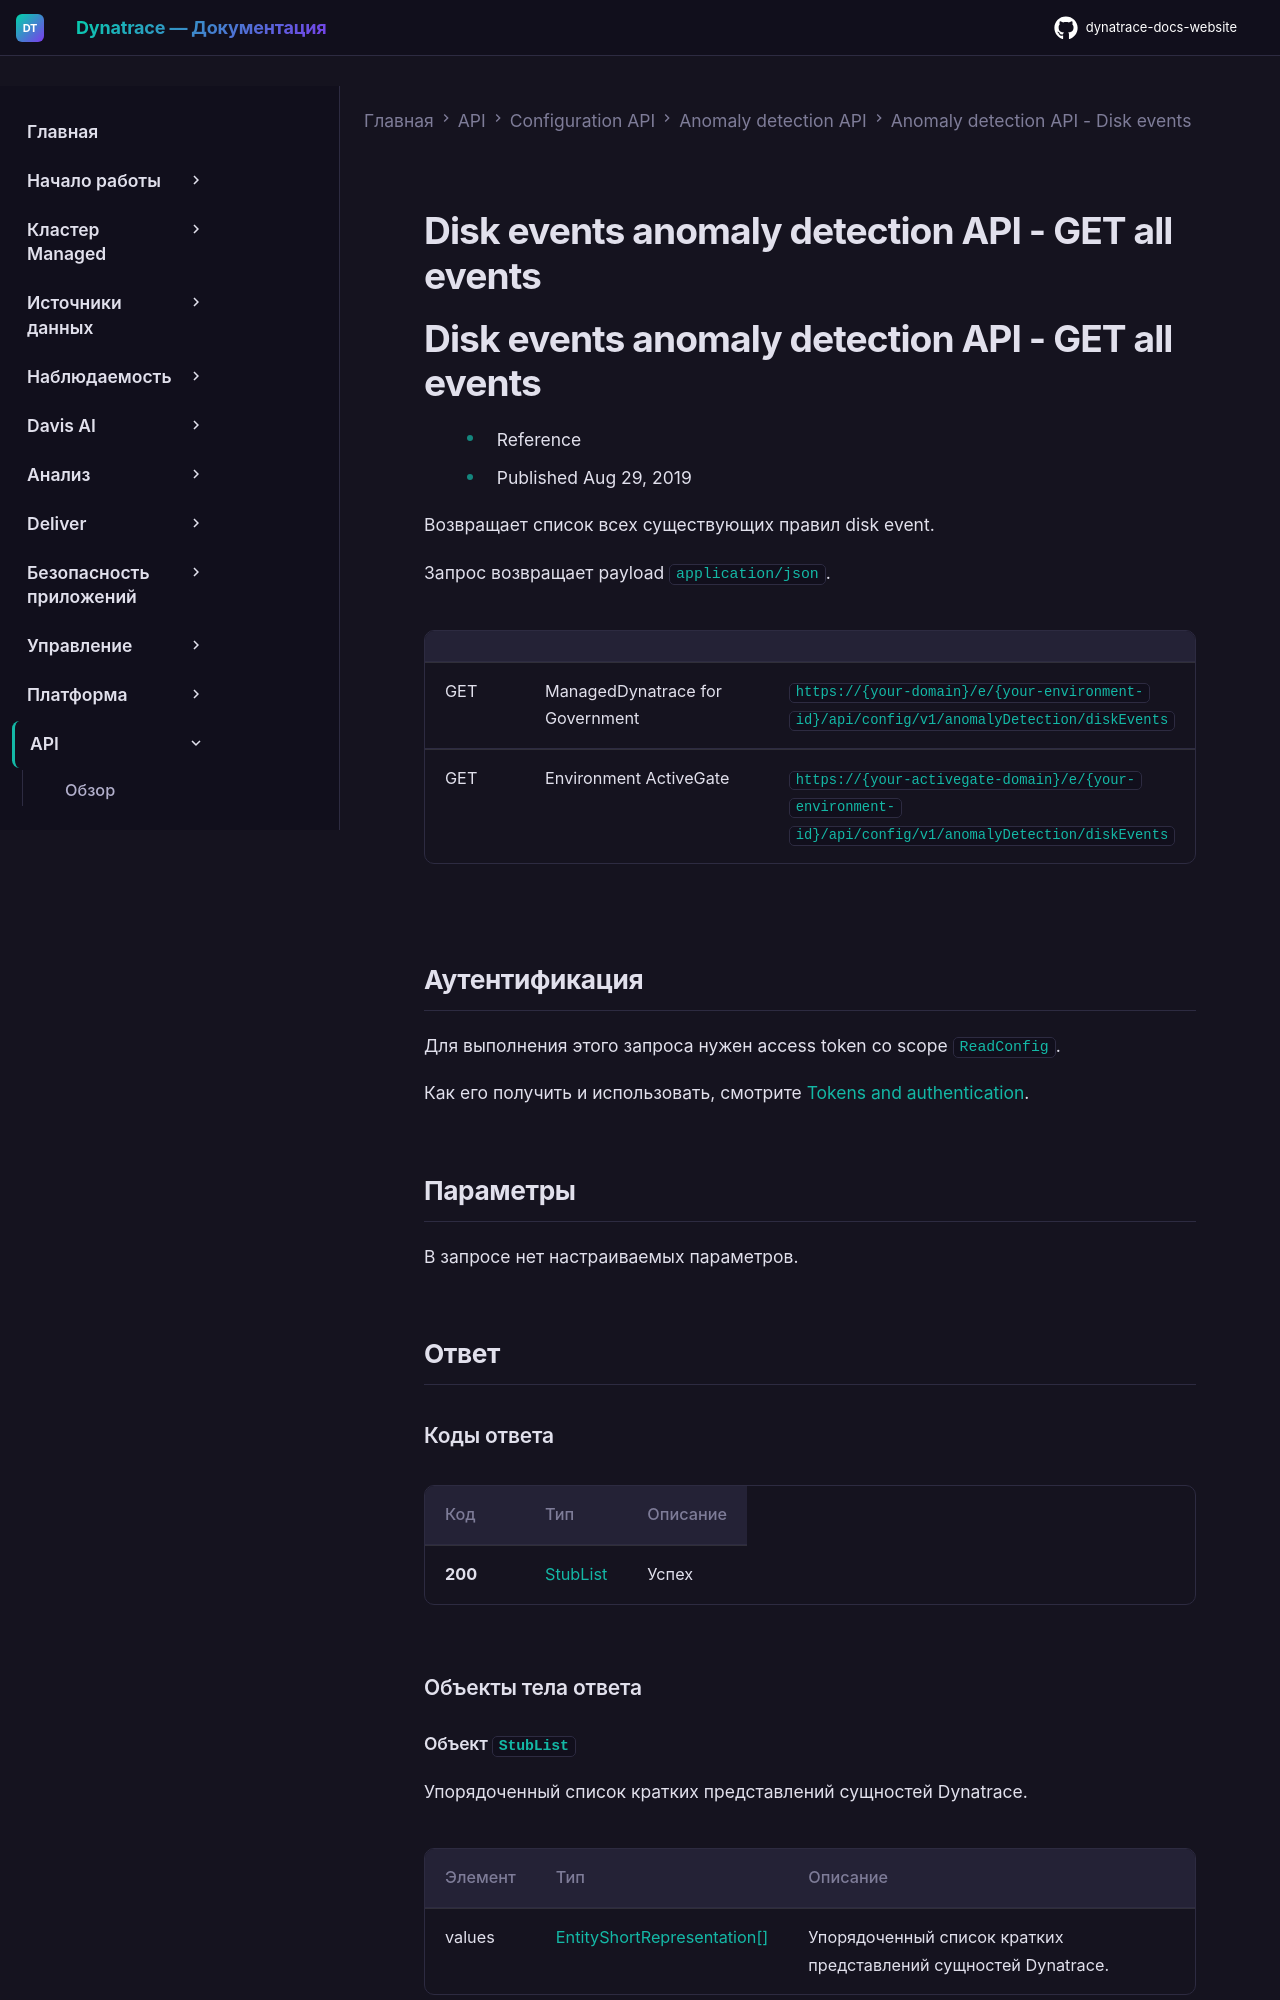

repository: Yerkebulan-Ardabayev/dynatrace-docs-website · page: managed-ru/dynatrace-api/configuration-api/anomaly-detection-api/anomaly-detection-api-disk-events/get-all/index.html · generator: mkdocs

---
title: Disk events anomaly detection API - GET all events
source: https://docs.dynatrace.com/managed/dynatrace-api/configuration-api/anomaly-detection-api/anomaly-detection-api-disk-events/get-all
scraped: 2026-05-12T11:20:21.005853
---

# Disk events anomaly detection API - GET all events

# Disk events anomaly detection API - GET all events

* Reference
* Published Aug 29, 2019

Возвращает список всех существующих правил disk event.

Запрос возвращает payload `application/json`.

|  |  |  |
| --- | --- | --- |
| GET | ManagedDynatrace for Government | `https://{your-domain}/e/{your-environment-id}/api/config/v1/anomalyDetection/diskEvents` |
| GET | Environment ActiveGate | `https://{your-activegate-domain}/e/{your-environment-id}/api/config/v1/anomalyDetection/diskEvents` |
